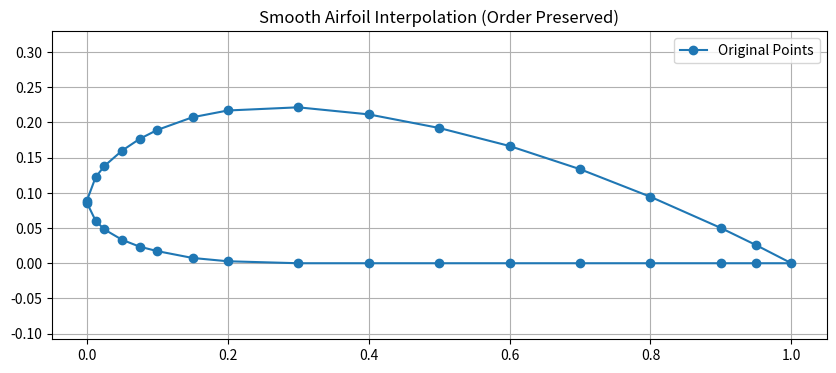

Python code for this plot:
import numpy as np
import matplotlib.pyplot as plt
from scipy.interpolate import CubicSpline

def interpolate_airfoil(points, num_interp=300, plot=False):
    # List/array of (x, y) coordinate tuples is input
    points = np.array(points)

    # Parametric index based on cumulative arc length (for smooth spacing)
    distances = np.sqrt(np.sum(np.diff(points, axis=0)**2, axis=1))
    t = np.insert(np.cumsum(distances), 0, 0)
    t /= t[-1]  # normalize to [0, 1]

    cs_x = CubicSpline(t, points[:, 0])
    cs_y = CubicSpline(t, points[:, 1])

    t_interp = np.linspace(0, 1, num_interp)
    x_interp = cs_x(t_interp)
    y_interp = cs_y(t_interp)

    interpolated = np.column_stack((x_interp, y_interp))

    if plot:
        plt.figure(figsize=(10, 4))
        plt.plot(points[:, 0], points[:, 1], 'o-', label='Original Points')
        #plt.plot(x_interp, y_interp, '-', label='Interpolated Airfoil')
        plt.axis('equal')
        plt.grid(True)
        plt.legend()
        plt.title("Smooth Airfoil Interpolation (Order Preserved)")
        plt.show()

    return interpolated

glenn_points_2 = airfoil_points = [
    (1.0000, 0.0082),
    (0.9500, 0.0265),
    (0.9000, 0.0423),
    (0.8000, 0.0709),
    (0.7000, 0.0947),
    (0.6000, 0.1128),
    (0.5000, 0.1289),
    (0.4000, 0.1377),
    (0.3000, 0.1423),
    (0.2000, 0.1383),
    (0.1500, 0.1280),
    (0.1000, 0.1116),
    (0.0750, 0.0995),
    (0.0500, 0.0829),
    (0.0250, 0.0597),
    (0.0125, 0.0440),
    (0.0000, 0.0193),
    (0.0125, 0.0083),
    (0.0250, 0.0043),
    (0.0500, 0.0006),
    (0.0750, 0.0000),
    (0.1000, 0.0000),
    (0.1500, 0.0005),
    (0.2000, 0.0036),
    (0.3000, 0.0110),
    (0.4000, 0.0114),
    (0.5000, 0.0092),
    (0.6000, 0.0035),
    (0.7000, 0.0007),
    (0.8000, 0.0000),
    (0.9000, 0.0017),
    (0.9500, 0.0035),
    (1.0000, 0.0082)
]
glenn_points_21 = [(0.0000, 0.0886),
    (0.0125, 0.1221),
    (0.0250, 0.1381),
    (0.0500, 0.1598),
    (0.0750, 0.1765),
    (0.1000, 0.1892),
    (0.1500, 0.2072),
    (0.2000, 0.2168),
    (0.3000, 0.2213),
    (0.4000, 0.2113),
    (0.5000, 0.1920),
    (0.6000, 0.1664),
    (0.7000, 0.1335),
    (0.8000, 0.0943),
    (0.9000, 0.0500),
    (0.9500, 0.0257),
    (1.0000, 0.0000),
    (0.9500, 0.0000),
    (0.9000, 0.0000),
    (0.8000, 0.0000),
    (0.7000, 0.0000),
    (0.6000, 0.0000),
    (0.5000, 0.0000),
    (0.4000, 0.0000),
    (0.3000, 0.0000),
    (0.2000, 0.0028),
    (0.1500, 0.0075),
    (0.1000, 0.0172),
    (0.0750, 0.0235),
    (0.0500, 0.0333),
    (0.0250, 0.0479),
    (0.0125, 0.0603),
    (0.0000, 0.0860)
]

for i in range(len(interpolate_airfoil(glenn_points_21, num_interp=200, plot=True))):
    print(*interpolate_airfoil(glenn_points_21, num_interp=200, plot=False)[i])
# print(*interpolate_airfoil(glenn_points, num_interp=200, plot=True))